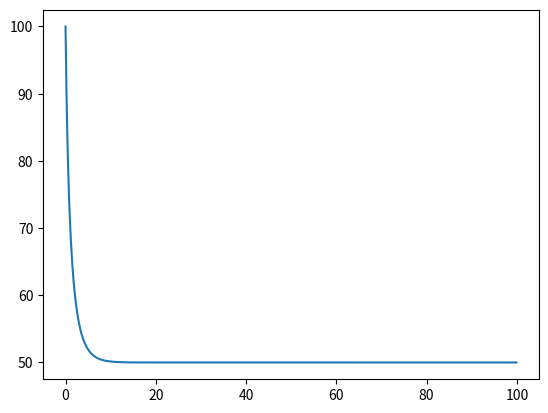

This figure's Python source:
import numpy as np
import matplotlib.pyplot as plt

a0 = 0.01
tau = 0.1 
N0 = 100
K = 50
nt = 1000

N = np.zeros(nt)
t = np.zeros(nt)
N[0] = N0

for i in range(999):
    N[i+1] = N[i] + tau*a0*N[i]*(K-N[i])
    t[i+1] = t[i] + tau
    
plt.figure()
plt.plot(t, N)
plt.show()


